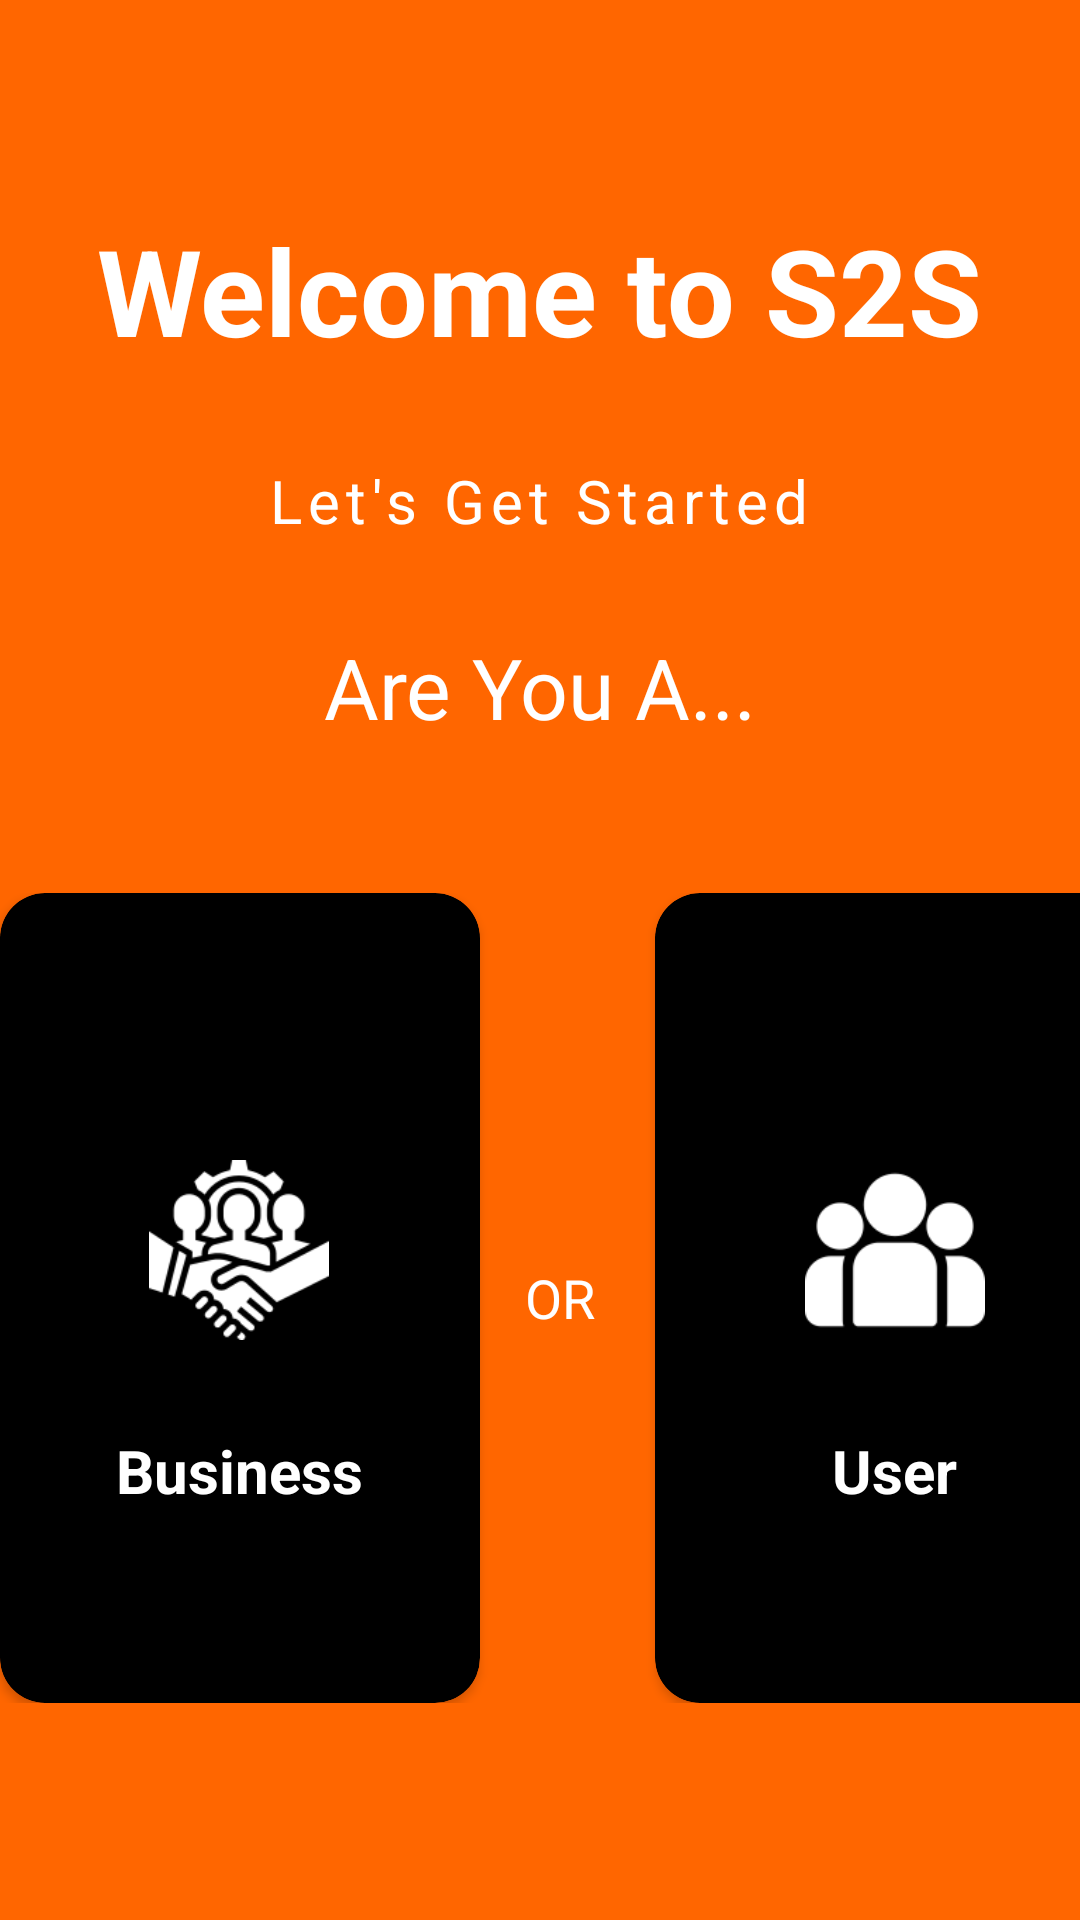

Layout XML and referenced resources for this Android screen:
<!-- AndroidManifest.xml: application theme Theme.SurplusToShare -->
<!-- res/layout/activity_login_choice.xml -->
<?xml version="1.0" encoding="utf-8"?>
<LinearLayout xmlns:android="http://schemas.android.com/apk/res/android"
    xmlns:app="http://schemas.android.com/apk/res-auto"
    xmlns:tools="http://schemas.android.com/tools"
    android:layout_width="match_parent"
    android:layout_height="match_parent"
    android:orientation="vertical"
    android:background="@color/orange"
    android:gravity="center_horizontal"
    tools:context=".Onboarding.Login_Choice_Activity">

    <TextView
        android:layout_width="wrap_content"
        android:layout_height="wrap_content"
        android:text="Welcome to S2S"
        android:textColor="@color/white"
        android:textStyle="bold"
        android:textSize="40sp"
        android:layout_marginTop="70dp"/>

    <TextView
        android:layout_width="wrap_content"
        android:layout_height="wrap_content"
        android:text="Let's Get Started"
        android:textColor="@color/white"
        android:textSize="20sp"
        android:letterSpacing="0.1"
        android:layout_marginTop="30dp"/>

    <TextView
        android:layout_width="wrap_content"
        android:layout_height="wrap_content"
        android:text="Are You A..."
        android:textColor="@color/white"
        android:textSize="28sp"
        android:layout_marginTop="30dp"/>

    <LinearLayout
        android:layout_width="wrap_content"
        android:layout_height="wrap_content"
        android:orientation="horizontal"
        android:layout_marginTop="50sp">

        <androidx.cardview.widget.CardView
            android:id="@+id/cv_business"
            android:layout_width="160dp"
            android:layout_height="270dp"
            app:cardCornerRadius="15dp"
            app:cardBackgroundColor="@color/black">

            <LinearLayout
                android:layout_width="wrap_content"
                android:layout_height="wrap_content"
                android:orientation="vertical"
                android:layout_gravity="center">

                <ImageView
                    android:layout_width="60dp"
                    android:layout_height="60dp"
                    android:layout_gravity="center_horizontal"
                    android:layout_marginTop="25dp"
                    android:src="@drawable/business"/>

                <TextView
                    android:layout_width="wrap_content"
                    android:layout_height="wrap_content"
                    android:text="Business"
                    android:textColor="@color/white"
                    android:textSize="20dp"
                    android:textStyle="bold"
                    android:layout_marginTop="30dp"/>

            </LinearLayout>



        </androidx.cardview.widget.CardView>

        <TextView
            android:layout_width="wrap_content"
            android:layout_height="wrap_content"
            android:text="OR"
            android:textColor="@color/white"
            android:textSize="18sp"
            android:gravity="center_horizontal"
            android:layout_gravity="center"
            android:layout_marginStart="15dp"
            />

        <androidx.cardview.widget.CardView
            android:id="@+id/cv_user"
            android:layout_width="160dp"
            android:layout_height="270dp"
            app:cardCornerRadius="15dp"
            android:layout_marginStart="20dp"
            app:cardBackgroundColor="@color/black">

            <LinearLayout
                android:layout_width="wrap_content"
                android:layout_height="wrap_content"
                android:orientation="vertical"
                android:layout_gravity="center">

                <ImageView
                    android:layout_width="60dp"
                    android:layout_height="60dp"
                    android:layout_gravity="center_horizontal"
                    android:layout_marginTop="25dp"
                    android:src="@drawable/user" />

                <TextView
                    android:layout_width="wrap_content"
                    android:layout_height="wrap_content"
                    android:text="User"
                    android:textColor="@color/white"
                    android:textSize="20dp"
                    android:layout_gravity="center"
                    android:textStyle="bold"
                    android:layout_marginTop="30dp"/>

            </LinearLayout>



        </androidx.cardview.widget.CardView>

    </LinearLayout>

</LinearLayout>
<!-- resources referenced by this layout -->
<resources>
  <color name="black">#FF000000</color>
  <color name="orange">#FF6600</color>
  <color name="white">#FFFFFFFF</color>
  <!-- drawable business: png bitmap (drawable, 5385 bytes) -->
  <!-- drawable user: png bitmap (drawable, 2628 bytes) -->
  <style name="Theme.SurplusToShare" parent="Theme.MaterialComponents.DayNight.NoActionBar">
          
          <item name="colorPrimary">@color/purple_500</item>
          <item name="colorPrimaryVariant">@color/purple_700</item>
          <item name="colorOnPrimary">@color/white</item>
          
          <item name="colorSecondary">@color/teal_200</item>
          <item name="colorSecondaryVariant">@color/teal_700</item>
          <item name="colorOnSecondary">@color/black</item>
          
          <item name="android:statusBarColor">?attr/colorPrimaryVariant</item>
          
          <item name="android:windowFullscreen">true</item>
  
      </style>
  <color name="purple_500">#FF6200EE</color>
  <color name="purple_700">#FF3700B3</color>
  <color name="teal_200">#FF03DAC5</color>
  <color name="teal_700">#FF018786</color>
</resources>
